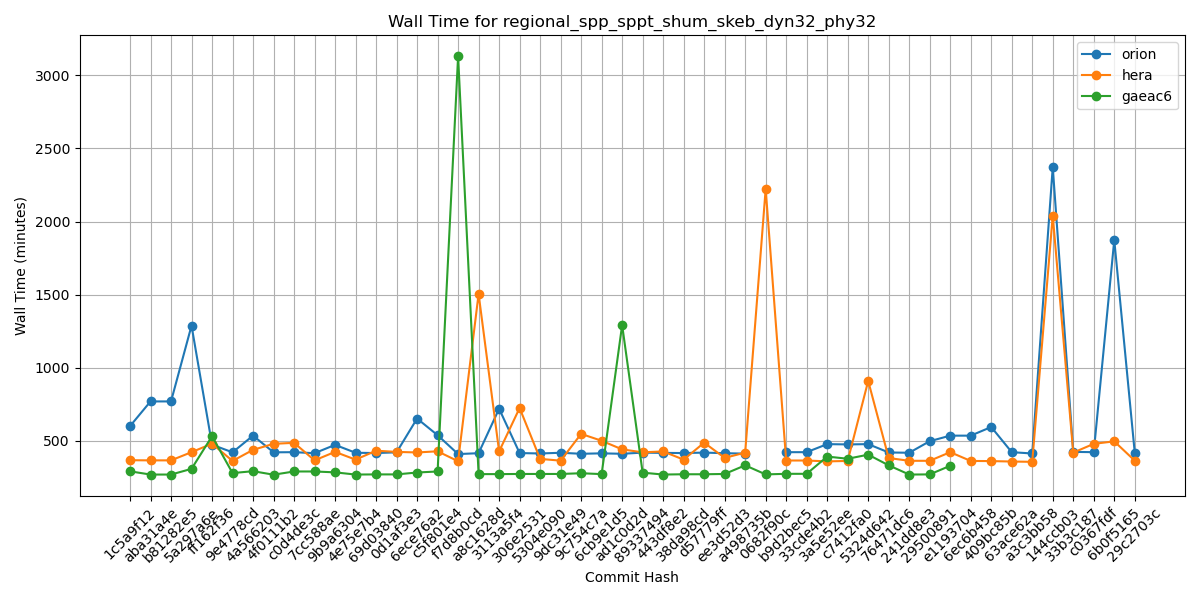

Data behind this chart, as committed beside it:
Hash, orion, hera, gaeac6
1c5a9f12, 601, 368, 292
aba31a4e, 770, 367, 270
b81282e5, 770, 367, 270
5a297a6e, 1288, 423, 309
ff162f36, 474, 481, 532
9e4778cd, 422, 363, 280
4a566203, 536, 439, 293
4f0111b2, 422, 480, 269
c0d4de3c, 423, 487, 291
7cc588ae, 416, 367, 291
9b9a6304, 473, 425, 285
4e75e7b4, 419, 372, 270
69d03840, 417, 433, 271
0d1af3e3, 422, 425, 271
6ece76a2, 653, 421, 284
c5f801e4, 539, 429, 291
f7d8b0cd, 410, 361, 3130
a8c1628d, 416, 1505, 273
3113a5f4, 720, 428, 273
306e2531, 417, 725, 274
5304e090, 414, 377, 274
9dc31e49, 419, 365, 274
9c754c7a, 412, 548, 279
6cb9e1d5, 415, 501, 273
ad1c0d2d, 412, 442, 1292
89337494, 420, 422, 283
443df8e2, 418, 428, 270
38da98cd, 417, 372, 272
d57779ff, 420, 488, 272
ee3d52d3, 416, 384, 274
a498735b, 413, 420, 333
0682f90c, , 2223, 271
b9d2bec5, 423, 366, 275
33cde4b2, 423, 366, 275
3a5e52ee, 478, 360, 393
c7412fa0, 476, 363, 378
5324d642, 478, 910, 406
76471dc6, 421, 383, 333
241dd8e3, 419, 364, 270
29500891, 498, 364, 271
e1193704, 536, 423, 330
6ec6b458, 536, 363, 
409bc85b, 595, 362, 
63ace62a, 423, 359, 
a3c3bb58, 414, 357, 
144ccb03, 2372, 2041, 
33b3c187, 425, 420, 
c0367fdf, 423, 480, 
6b0f5165, 1874, 497, 
29c2703c, 419, 365, 
